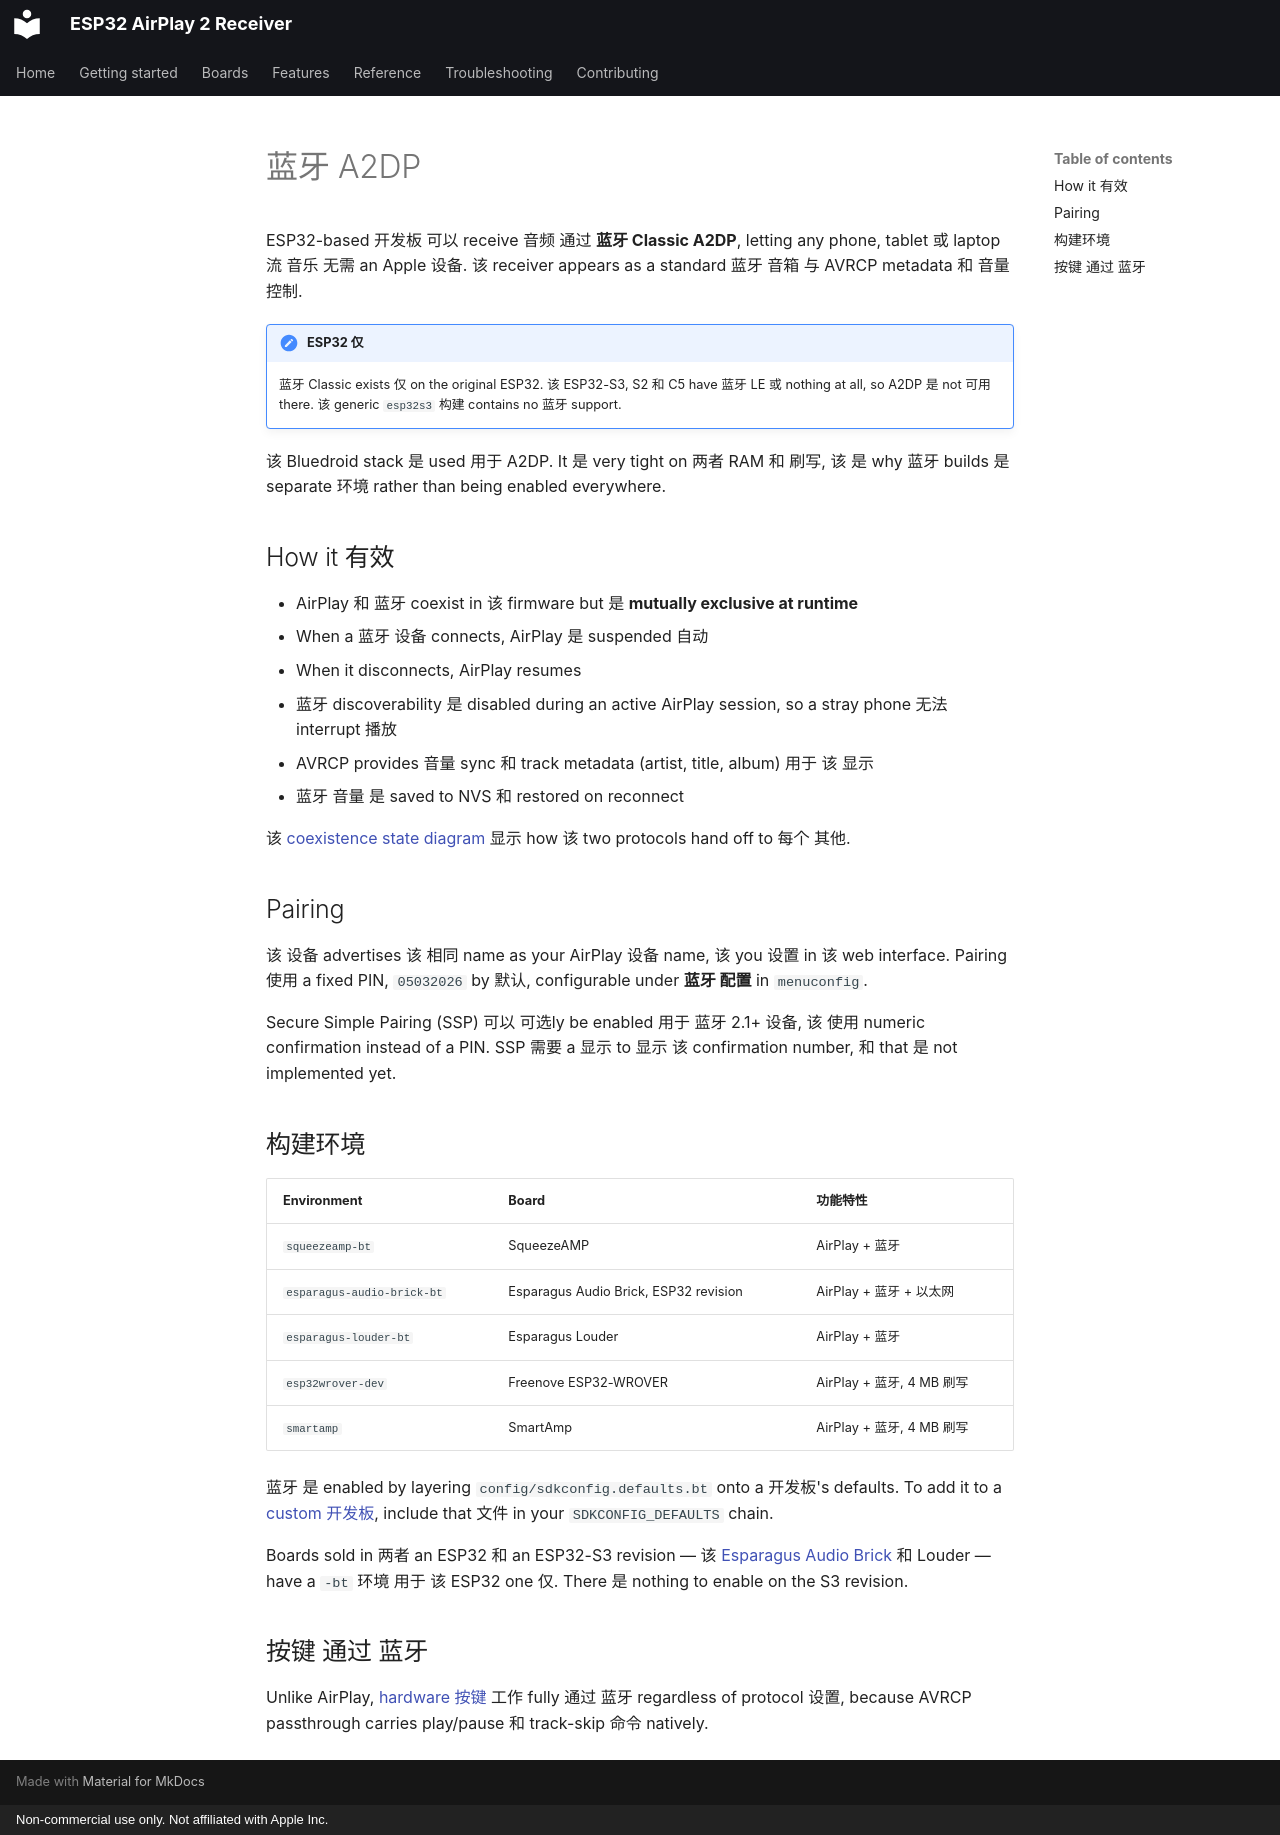

repository: wenghaoping/esp32-s3-airplay · page: ZH/features/bluetooth/index.html · generator: mkdocs · copyright: Non-commercial use only. Not affiliated with Apple Inc.

# 蓝牙 A2DP

ESP32-based 开发板 可以 receive 音频 通过 **蓝牙 Classic A2DP**, letting any phone,
tablet 或 laptop 流 音乐 无需 an Apple 设备. 该 receiver appears as a standard
蓝牙 音箱 与 AVRCP metadata 和 音量 控制.

!!! 警告 "ESP32 仅"

    蓝牙 Classic exists 仅 on the original ESP32. 该 ESP32-S3, S2 和 C5 have
    蓝牙 LE 或 nothing at all, so A2DP 是 not 可用 there. 该 generic `esp32s3`
    构建 contains no 蓝牙 support.

该 Bluedroid stack 是 used 用于 A2DP. It 是 very tight on 两者 RAM 和 刷写, 该 是 why
蓝牙 builds 是 separate 环境 rather than being enabled everywhere.

## How it 有效

- AirPlay 和 蓝牙 coexist in 该 firmware but 是 **mutually exclusive at runtime**
- When a 蓝牙 设备 connects, AirPlay 是 suspended 自动
- When it disconnects, AirPlay resumes
- 蓝牙 discoverability 是 disabled during an active AirPlay session, so a stray phone
  无法 interrupt 播放
- AVRCP provides 音量 sync 和 track metadata (artist, title, album) 用于 该 显示
- 蓝牙 音量 是 saved to NVS 和 restored on reconnect

该 [coexistence state diagram](../reference/architecture.md#runtime-coexistence-rules)
显示 how 该 two protocols hand off to 每个 其他.

## Pairing

该 设备 advertises 该 相同 name as your AirPlay 设备 name, 该 you 设置 in 该 web
interface. Pairing 使用 a fixed PIN, `05032026` by 默认, configurable under
**蓝牙 配置** in `menuconfig`.

Secure Simple Pairing (SSP) 可以 可选ly be enabled 用于 蓝牙 2.1+ 设备, 该
使用 numeric confirmation instead of a PIN. SSP 需要 a 显示 to 显示 该 confirmation
number, 和 that 是 not implemented yet.

## 构建环境

| Environment | Board | 功能特性 |
| --- | --- | --- |
| `squeezeamp-bt` | SqueezeAMP | AirPlay + 蓝牙 |
| `esparagus-audio-brick-bt` | Esparagus Audio Brick, ESP32 revision | AirPlay + 蓝牙 + 以太网 |
| `esparagus-louder-bt` | Esparagus Louder | AirPlay + 蓝牙 |
| `esp32wrover-dev` | Freenove ESP32-WROVER | AirPlay + 蓝牙, 4 MB 刷写 |
| `smartamp` | SmartAmp | AirPlay + 蓝牙, 4 MB 刷写 |

蓝牙 是 enabled by layering `config/sdkconfig.defaults.bt` onto a 开发板's defaults. To add it
to a [custom 开发板](../boards/custom.md), include that 文件 in your
`SDKCONFIG_DEFAULTS` chain.

Boards sold in 两者 an ESP32 和 an ESP32-S3 revision — 该
[Esparagus Audio Brick](../boards/esparagus-audio-brick.md) 和 Louder — have a `-bt`
环境 用于 该 ESP32 one 仅. There 是 nothing to enable on the S3 revision.

## 按键 通过 蓝牙

Unlike AirPlay, [hardware 按键](buttons.md) 工作 fully 通过 蓝牙 regardless of
protocol 设置, because AVRCP passthrough carries play/pause 和 track-skip 命令
natively.
